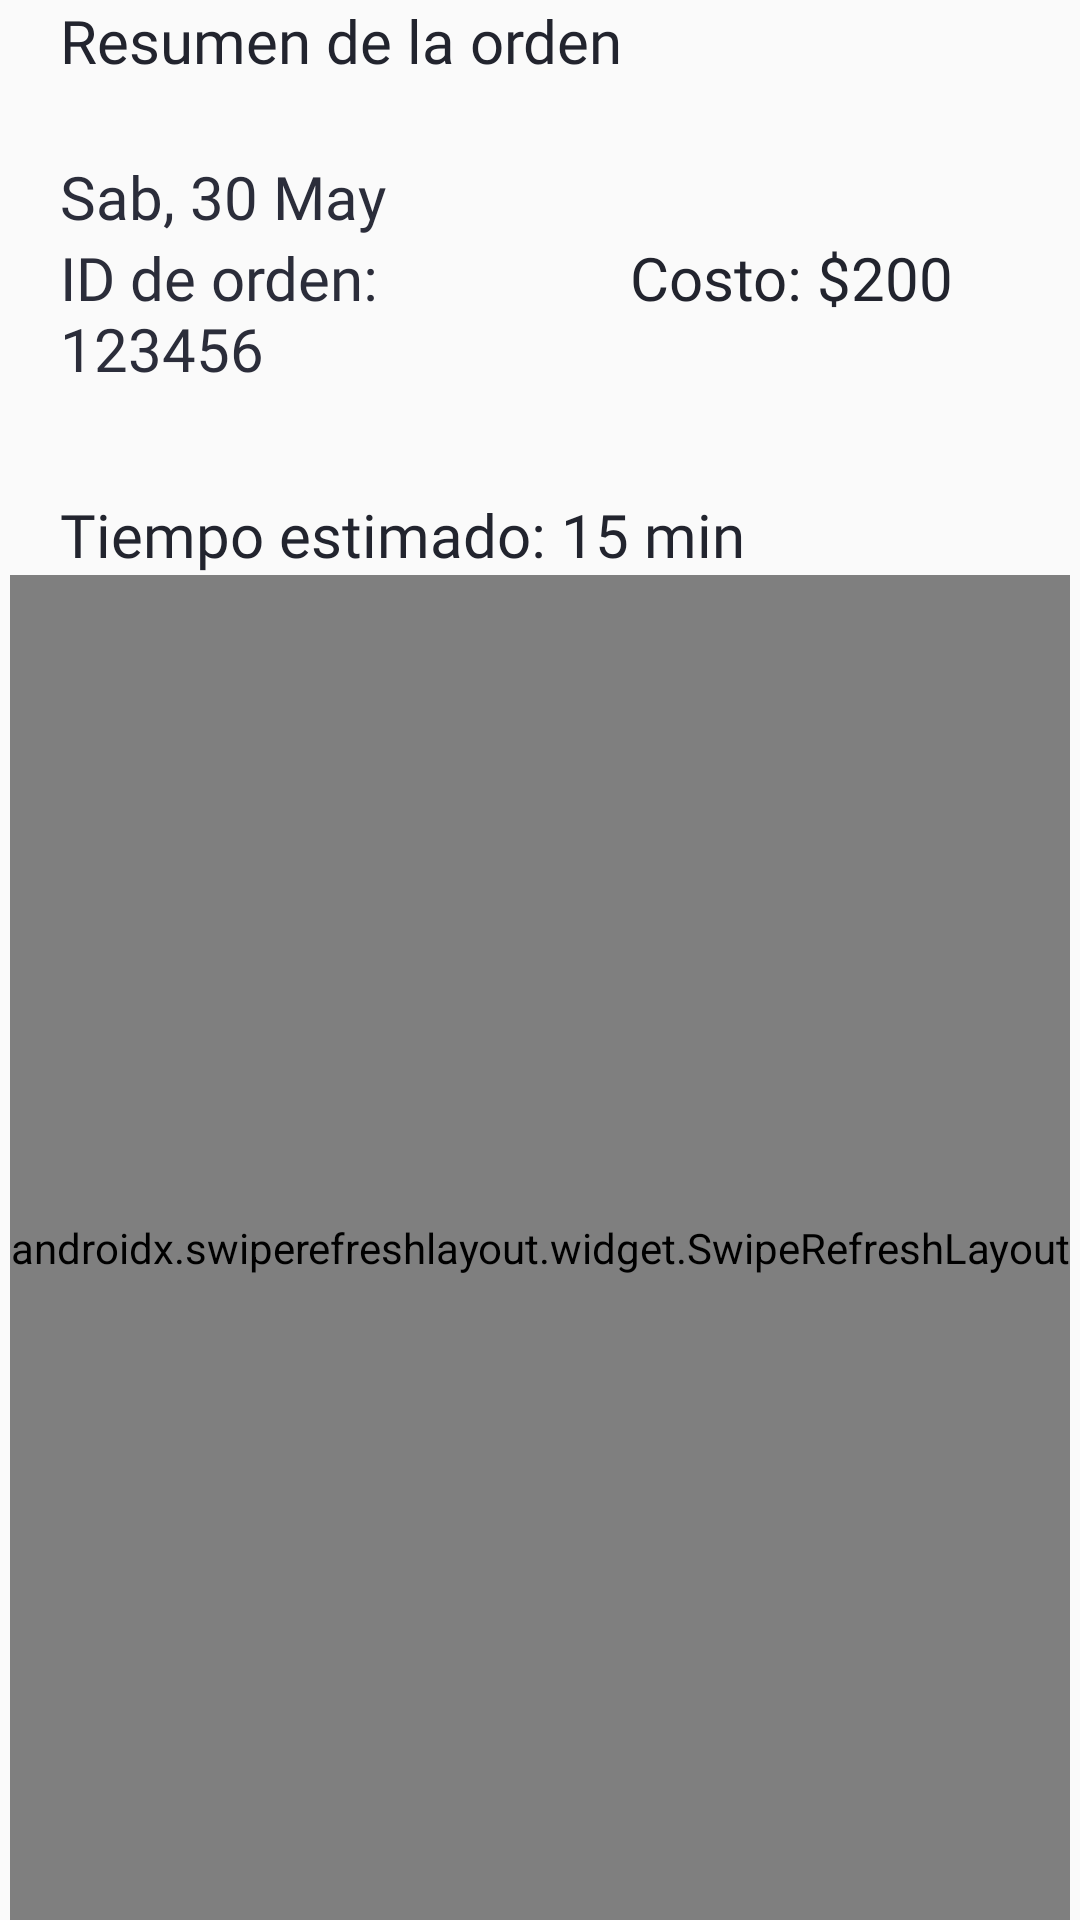

Produce the Android XML layout that renders to this screen, including the resource entries it uses.
<!-- AndroidManifest.xml: application theme AppTheme -->
<!-- res/layout/fragment_resumen_orden.xml -->
<?xml version="1.0" encoding="utf-8"?>
<androidx.constraintlayout.widget.ConstraintLayout xmlns:android="http://schemas.android.com/apk/res/android"
    xmlns:app="http://schemas.android.com/apk/res-auto"
    xmlns:tools="http://schemas.android.com/tools"
    android:layout_width="match_parent"
    android:layout_height="match_parent">

    <TextView
        android:id="@+id/resumenOrden"
        android:layout_width="0dp"
        android:layout_height="wrap_content"
        android:fontFamily="@font/montserratsemibold"
        android:text="@string/resumen_de_la_orden"
        android:textColor="@color/colorPrimaryDark"
        android:textSize="@dimen/fragment_title_smaller"
        android:layout_marginStart="20dp"
        app:layout_constraintBottom_toTopOf="@+id/fecha"
        app:layout_constraintEnd_toEndOf="parent"
        app:layout_constraintStart_toStartOf="parent"
        app:layout_constraintTop_toTopOf="parent" />

    <TextView
        android:id="@+id/fecha"
        android:layout_width="0dp"
        android:layout_height="wrap_content"
        android:layout_marginTop="25dp"
        android:layout_marginStart="20dp"
        android:fontFamily="@font/montserratlight"
        android:text="Sab, 30 May"
        android:textColor="@color/colorPrimary"
        android:textSize="@dimen/fragment_title_smaller"
        app:layout_constraintEnd_toEndOf="parent"
        app:layout_constraintStart_toStartOf="parent"
        app:layout_constraintTop_toBottomOf="@+id/resumenOrden" />

    <TextView
        android:id="@+id/order_id"
        android:layout_width="0dp"
        android:layout_height="wrap_content"
        android:fontFamily="@font/montserratlight"
        android:text="ID de orden: 123456"
        android:textColor="@color/colorPrimary"
        android:textSize="@dimen/fragment_title_smaller"
        android:layout_marginStart="20dp"
        app:layout_constraintStart_toStartOf="parent"
        app:layout_constraintEnd_toStartOf="@+id/costo"
        app:layout_constraintTop_toBottomOf="@+id/fecha" />

    <TextView
        android:id="@+id/costo"
        android:layout_width="0dp"
        android:layout_height="wrap_content"
        android:fontFamily="@font/montserratsemibold"
        android:text="Costo: $200"
        android:textColor="@color/colorPrimaryDark"
        android:textSize="@dimen/fragment_title_smaller"
        android:paddingStart="20dp"
        app:layout_constraintStart_toEndOf="@+id/order_id"
        app:layout_constraintEnd_toEndOf="parent"
        app:layout_constraintTop_toBottomOf="@+id/fecha" />

    <TextView
        android:id="@+id/estimado"
        android:layout_width="0dp"
        android:layout_height="wrap_content"
        android:layout_marginTop="35dp"
        android:fontFamily="@font/montserratsemibold"
        android:text="Tiempo estimado: 15 min"
        android:textColor="@color/colorPrimaryDark"
        android:textSize="@dimen/fragment_title_smaller"
        android:layout_marginStart="20dp"
        app:layout_constraintStart_toStartOf="parent"
        app:layout_constraintTop_toBottomOf="@+id/order_id"
        app:layout_constraintBottom_toTopOf="@+id/swipeContainer"/>

    <androidx.swiperefreshlayout.widget.SwipeRefreshLayout
        android:id="@+id/swipeContainer"
        android:layout_width="wrap_content"
        android:layout_height="0dp"
        app:layout_behavior="@string/appbar_scrolling_view_behavior"
        app:layout_constraintBottom_toBottomOf="parent"
        app:layout_constraintEnd_toEndOf="parent"
        app:layout_constraintStart_toStartOf="parent"
        app:layout_constraintTop_toBottomOf="@+id/estimado">
        <androidx.recyclerview.widget.RecyclerView
            android:id="@+id/estadoOrden"
            android:layout_width="0dp"
            android:layout_height="wrap_content"
            android:background="@color/px_white"
            tools:listitem="@layout/item_orden_status" />
    </androidx.swiperefreshlayout.widget.SwipeRefreshLayout>
</androidx.constraintlayout.widget.ConstraintLayout>
<!-- res/layout/item_orden_status.xml (included above) -->
<?xml version="1.0" encoding="utf-8"?>
<LinearLayout xmlns:android="http://schemas.android.com/apk/res/android"
    xmlns:app="http://schemas.android.com/apk/res-auto"
    xmlns:tools="http://schemas.android.com/tools"
    android:orientation="horizontal"
    android:layout_width="match_parent"
    android:layout_height="wrap_content"
    android:layout_marginLeft="10dp"
    android:layout_marginRight="10dp">

    <com.github.vipulasri.timelineview.TimelineView
        android:id="@+id/orden_timeline"
        android:layout_width="wrap_content"
        android:layout_height="match_parent"
        app:markerSize="20dp"
        app:lineWidth="3dp"
        app:startLineColor="@color/materialGrey500"
        app:endLineColor="@color/materialGrey500"
        app:lineStyle="dash"/>

    <com.google.android.material.card.MaterialCardView
        android:layout_width="match_parent"
        android:layout_height="wrap_content"
        android:layout_marginTop="15dp"
        android:layout_marginBottom="15dp"
        android:layout_marginStart="10dp"
        android:layout_marginEnd="5dp"
        android:layout_gravity="center_vertical"
        app:cardBackgroundColor="#fafafa"
        app:contentPadding="15dp">

        <LinearLayout
            android:layout_width="match_parent"
            android:layout_height="wrap_content"
            android:layout_gravity="center"
            android:gravity="center"
            android:orientation="vertical">

            <androidx.appcompat.widget.AppCompatTextView
                android:layout_width="match_parent"
                android:layout_height="wrap_content"
                android:id="@+id/fecha_actualizacion"
                android:textSize="@dimen/event_time"
                tools:text="24 JAN"/>

            <androidx.appcompat.widget.AppCompatTextView
                android:layout_width="match_parent"
                android:layout_height="wrap_content"
                android:layout_marginTop="5dp"
                android:id="@+id/mensaje_actualizacion"
                android:textSize="@dimen/event_content"
                android:textColor="@android:color/black"
                tools:text="Order Successfully Completed"/>

        </LinearLayout>

    </com.google.android.material.card.MaterialCardView>

</LinearLayout>
<!-- resources referenced by this layout -->
<resources>
  <color name="colorPrimary">#2b2d3a</color>
  <color name="colorPrimaryDark">#22242e</color>
  <color name="materialGrey500">#9E9E9E</color>
  <dimen name="event_content">18sp</dimen>
  <dimen name="event_time">16sp</dimen>
  <dimen name="fragment_title_smaller">20sp</dimen>
  <string name="resumen_de_la_orden">Resumen de la orden</string>
  <style name="AppTheme" parent="Theme.AppCompat.Light.NoActionBar">
          
          <item name="colorPrimary">@color/colorPrimary</item>
          <item name="colorPrimaryDark">@color/colorPrimaryDark</item>
          <item name="colorAccent">@color/colorAccent</item>
      </style>
  <color name="colorAccent">#03DAC5</color>
</resources>
